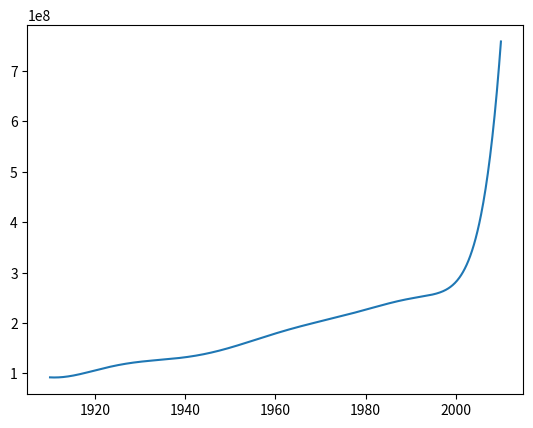

Python code for this plot:
import numpy as np
from numpy import *
import matplotlib.pyplot as plt 

population = np.array([92228496, 106021537, 123202624,
132154569, 151325798, 179323175,
203535805, 226545805, 248709837, 281421906])
years = np.array ([1910, 1920, 1930, 1940, 1950, 1960, 1970, 1980, 1990, 2000])

def coeficiente(x,y) :
    x.astype(float)
    y.astype(float)
    n = len(x)
    F = zeros((n,n), dtype=float)
    b = zeros(n) 
    for i in range(0,n):
        F[i,0]=y[i]



    for j in range(1, n):
        for i in range(j,n):
            F[i,j] = float(F[i,j-1]-F[i-1,j-1])/float(x[i]-x[i-j])


    for i in range(0,n):
        b[i] = F[i,i]

    return np.array(b) # return an array of coefficient

def Eval(a, x, r):
    x.astype(float)
    n = len( a ) - 1
    temp = a[n]
    for i in range( n - 1, -1, -1 ):
        temp = temp * ( r - x[i] ) + a[i]
    return temp # return the y_value interpolation  return p

def func(x):
    return Eval(coeficiente(years, population), years, x)

def figure():
    y = lambda x: func(x)
    fig = plt.subplots
    x = np.linspace(1910, 2010, 1000)
    plt.plot(x, y(x))
    plt.show()

figure()